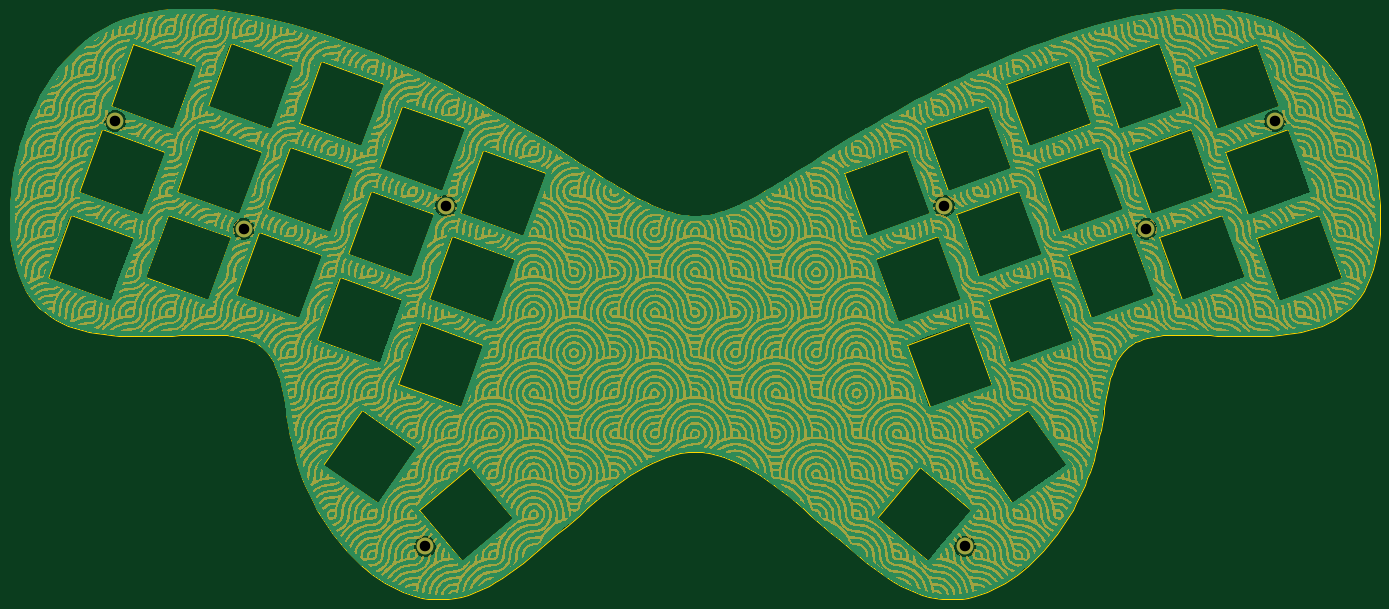
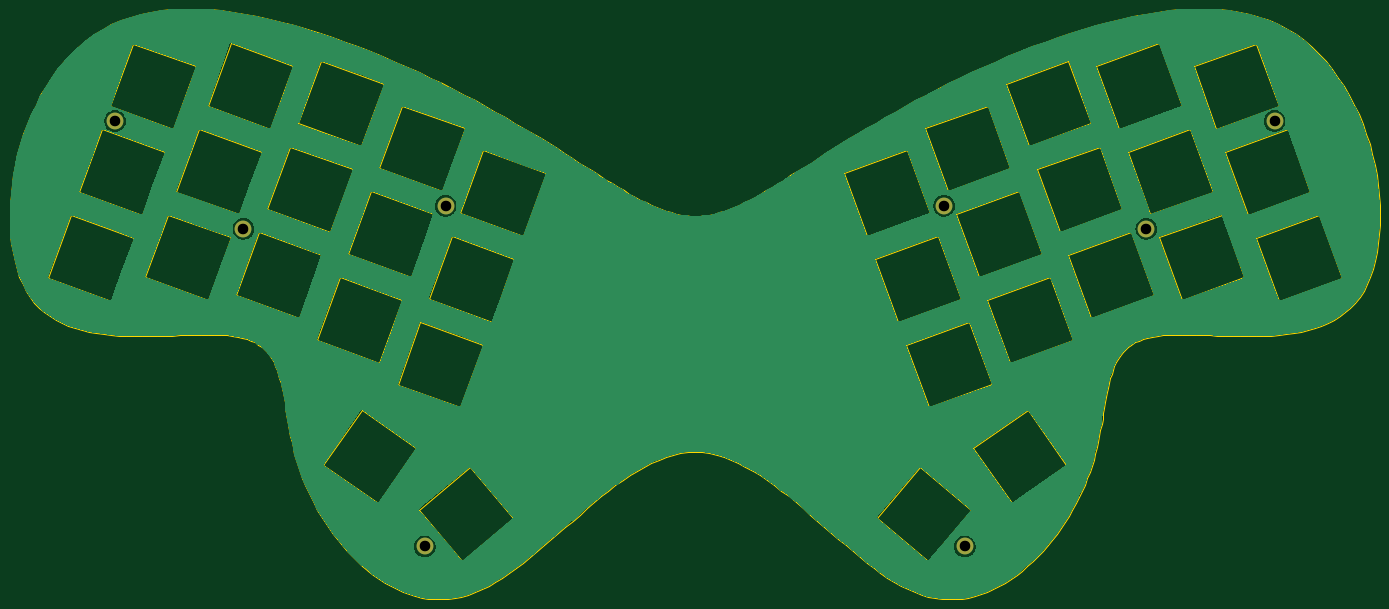
Circuit board: 11 layer files. Board 285.4 x 123.0 mm.
- bottom_copper: plate-B_Cu.gbl (91064 bytes)
- bottom_mask: plate-B_Mask.gbs (688 bytes)
- paste: plate-B_Paste.gbp (452 bytes)
- bottom_silk: plate-B_Silkscreen.gbo (691 bytes)
- outline: plate-Edge_Cuts.gm1 (19414 bytes)
- top_copper: plate-F_Cu.gtl (91064 bytes)
- top_mask: plate-F_Mask.gts (1972004 bytes)
- paste: plate-F_Paste.gtp (452 bytes)
- top_silk: plate-F_Silkscreen.gto (1972007 bytes)
- drill: plate-NPTH.drl (281 bytes)
- drill: plate-PTH.drl (462 bytes)

=== bottom_copper: plate-B_Cu.gbl (91064 bytes, source omitted) ===
=== bottom_mask: plate-B_Mask.gbs ===
%TF.GenerationSoftware,KiCad,Pcbnew,7.0.1-0*%
%TF.CreationDate,2023-05-23T19:45:04-04:00*%
%TF.ProjectId,plate,706c6174-652e-46b6-9963-61645f706362,rev?*%
%TF.SameCoordinates,Original*%
%TF.FileFunction,Soldermask,Bot*%
%TF.FilePolarity,Negative*%
%FSLAX46Y46*%
G04 Gerber Fmt 4.6, Leading zero omitted, Abs format (unit mm)*
G04 Created by KiCad (PCBNEW 7.0.1-0) date 2023-05-23 19:45:04*
%MOMM*%
%LPD*%
G01*
G04 APERTURE LIST*
%ADD10C,3.500000*%
G04 APERTURE END LIST*
D10*
X261890000Y-126300000D03*
X330710000Y-108620000D03*
X303990000Y-131090000D03*
X153780000Y-197210000D03*
X266220000Y-197210000D03*
X116010000Y-131090000D03*
X158110000Y-126300000D03*
X89290000Y-108620000D03*
M02*

=== paste: plate-B_Paste.gbp ===
%TF.GenerationSoftware,KiCad,Pcbnew,7.0.1-0*%
%TF.CreationDate,2023-05-23T19:45:03-04:00*%
%TF.ProjectId,plate,706c6174-652e-46b6-9963-61645f706362,rev?*%
%TF.SameCoordinates,Original*%
%TF.FileFunction,Paste,Bot*%
%TF.FilePolarity,Positive*%
%FSLAX46Y46*%
G04 Gerber Fmt 4.6, Leading zero omitted, Abs format (unit mm)*
G04 Created by KiCad (PCBNEW 7.0.1-0) date 2023-05-23 19:45:03*
%MOMM*%
%LPD*%
G01*
G04 APERTURE LIST*
G04 APERTURE END LIST*
M02*

=== bottom_silk: plate-B_Silkscreen.gbo ===
%TF.GenerationSoftware,KiCad,Pcbnew,7.0.1-0*%
%TF.CreationDate,2023-05-23T19:45:04-04:00*%
%TF.ProjectId,plate,706c6174-652e-46b6-9963-61645f706362,rev?*%
%TF.SameCoordinates,Original*%
%TF.FileFunction,Legend,Bot*%
%TF.FilePolarity,Positive*%
%FSLAX46Y46*%
G04 Gerber Fmt 4.6, Leading zero omitted, Abs format (unit mm)*
G04 Created by KiCad (PCBNEW 7.0.1-0) date 2023-05-23 19:45:04*
%MOMM*%
%LPD*%
G01*
G04 APERTURE LIST*
%ADD10C,3.500000*%
G04 APERTURE END LIST*
%LPC*%
D10*
X261890000Y-126300000D03*
X330710000Y-108620000D03*
X303990000Y-131090000D03*
X153780000Y-197210000D03*
X266220000Y-197210000D03*
X116010000Y-131090000D03*
X158110000Y-126300000D03*
X89290000Y-108620000D03*
M02*

=== outline: plate-Edge_Cuts.gm1 (19414 bytes, source omitted) ===
=== top_copper: plate-F_Cu.gtl (91064 bytes, source omitted) ===
=== top_mask: plate-F_Mask.gts (1972004 bytes, source omitted) ===
=== paste: plate-F_Paste.gtp ===
%TF.GenerationSoftware,KiCad,Pcbnew,7.0.1-0*%
%TF.CreationDate,2023-05-23T19:45:03-04:00*%
%TF.ProjectId,plate,706c6174-652e-46b6-9963-61645f706362,rev?*%
%TF.SameCoordinates,Original*%
%TF.FileFunction,Paste,Top*%
%TF.FilePolarity,Positive*%
%FSLAX46Y46*%
G04 Gerber Fmt 4.6, Leading zero omitted, Abs format (unit mm)*
G04 Created by KiCad (PCBNEW 7.0.1-0) date 2023-05-23 19:45:03*
%MOMM*%
%LPD*%
G01*
G04 APERTURE LIST*
G04 APERTURE END LIST*
M02*

=== top_silk: plate-F_Silkscreen.gto (1972007 bytes, source omitted) ===
=== drill: plate-NPTH.drl ===
M48
; DRILL file {KiCad 7.0.1-0} date 2023 May 23, Tuesday 19:45:11
; FORMAT={-:-/ absolute / metric / decimal}
; #@! TF.CreationDate,2023-05-23T19:45:11-04:00
; #@! TF.GenerationSoftware,Kicad,Pcbnew,7.0.1-0
; #@! TF.FileFunction,NonPlated,1,2,NPTH
FMAT,2
METRIC
%
G90
G05
T0
M30

=== drill: plate-PTH.drl ===
M48
; DRILL file {KiCad 7.0.1-0} date 2023 May 23, Tuesday 19:45:11
; FORMAT={-:-/ absolute / metric / decimal}
; #@! TF.CreationDate,2023-05-23T19:45:11-04:00
; #@! TF.GenerationSoftware,Kicad,Pcbnew,7.0.1-0
; #@! TF.FileFunction,Plated,1,2,PTH
FMAT,2
METRIC
; #@! TA.AperFunction,Plated,PTH,ComponentDrill
T1C2.200
%
G90
G05
T1
X89.29Y-108.62
X116.01Y-131.09
X153.78Y-197.21
X158.11Y-126.3
X261.89Y-126.3
X266.22Y-197.21
X303.99Y-131.09
X330.71Y-108.62
T0
M30

